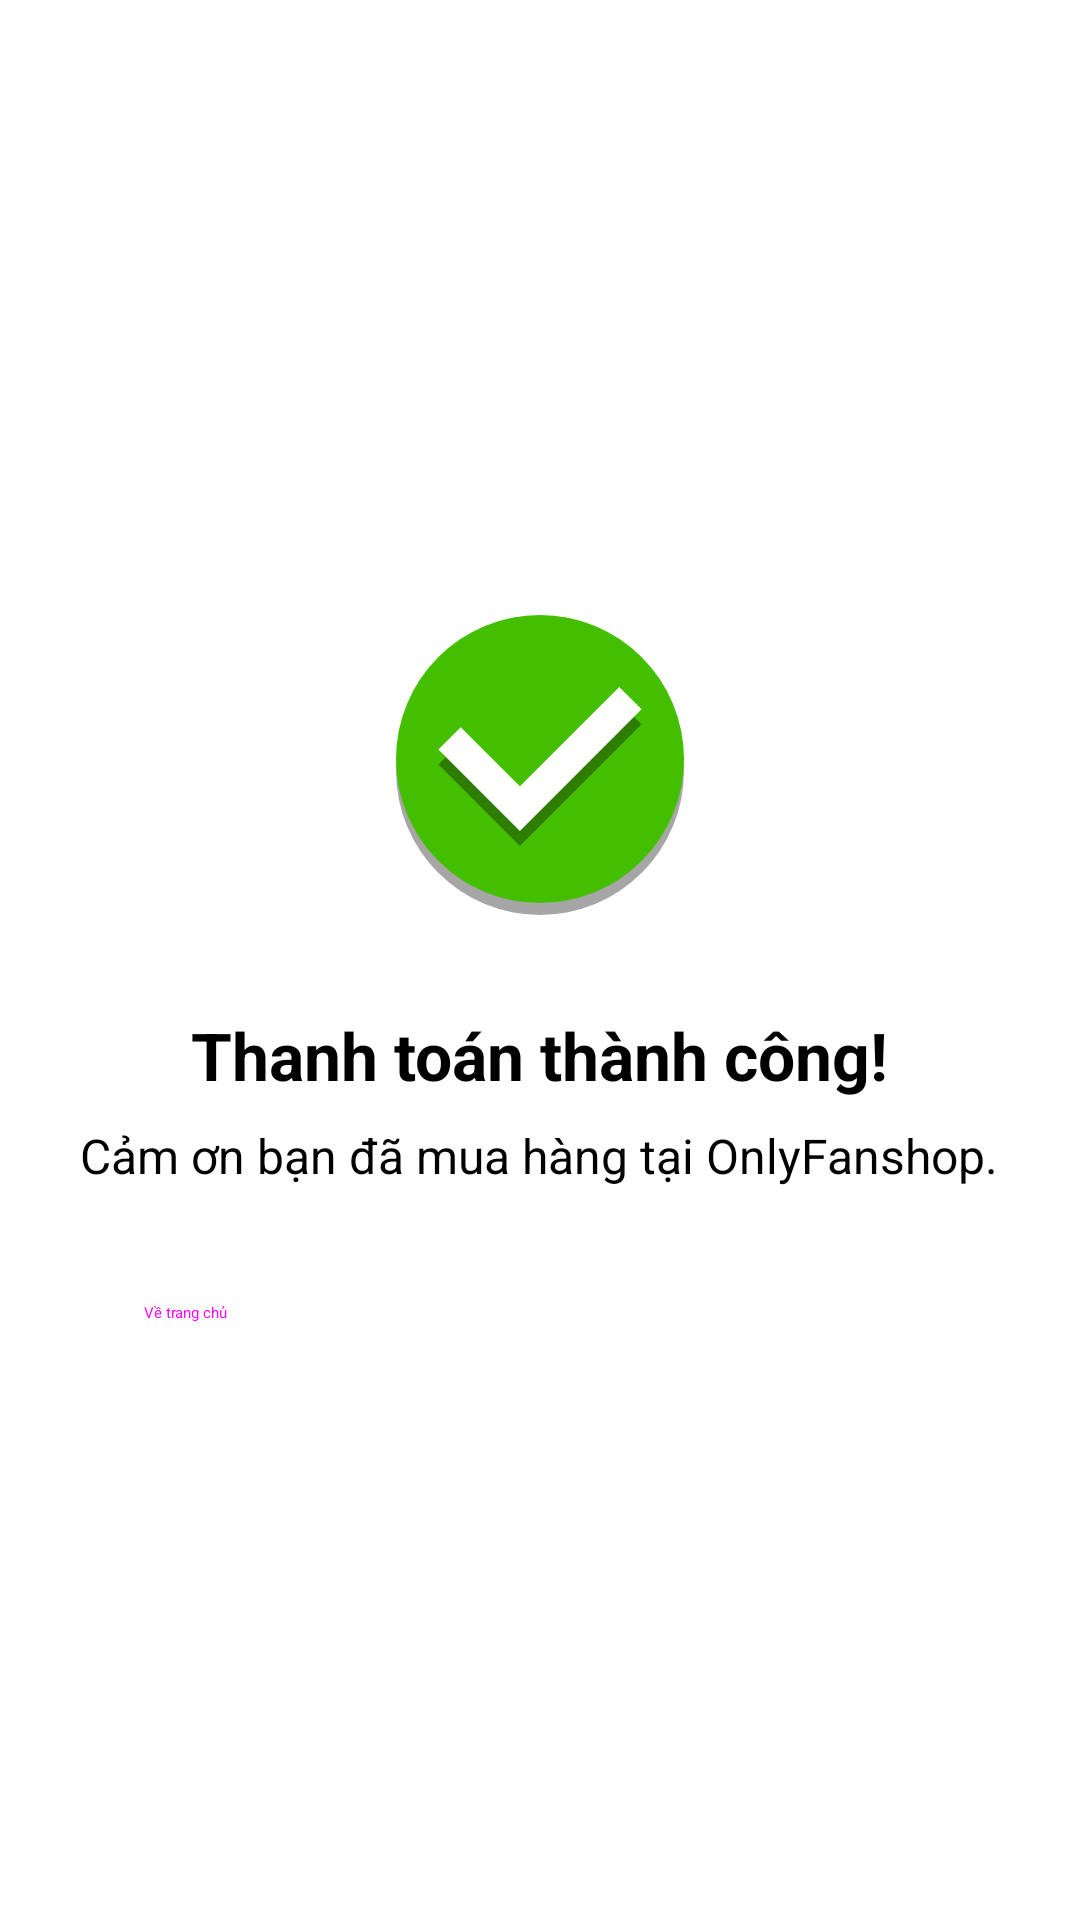

This screen was rendered from an Android layout file. Write that file and the resources it references.
<!-- AndroidManifest.xml: application theme Theme.OnlyFanshop -->
<!-- res/layout/activity_payment_success.xml -->
<?xml version="1.0" encoding="utf-8"?>
<LinearLayout xmlns:android="http://schemas.android.com/apk/res/android"
    android:layout_width="match_parent"
    android:layout_height="match_parent"
    android:background="@color/white"
    android:orientation="vertical"
    android:gravity="center"
    android:padding="24dp">

    <ImageView
        android:src="@drawable/icons8_success"
        android:layout_width="120dp"
        android:layout_height="120dp"
        android:contentDescription="Success" />

    <TextView
        android:layout_width="wrap_content"
        android:layout_height="wrap_content"
        android:text="Thanh toán thành công!"
        android:textSize="22sp"
        android:textStyle="bold"
        android:textColor="@color/black"
        android:layout_marginTop="24dp" />

    <TextView
        android:layout_width="wrap_content"
        android:layout_height="wrap_content"
        android:text="Cảm ơn bạn đã mua hàng tại OnlyFanshop."
        android:textSize="16sp"
        android:textColor="@color/black"
        android:layout_marginTop="8dp" />

    <Button
        android:id="@+id/btnGoHome"
        android:layout_width="match_parent"
        android:layout_height="wrap_content"
        android:text="Về trang chủ"
        android:layout_marginTop="32dp"
        style="@style/Widget.Material3.Button" />
</LinearLayout>
<!-- resources referenced by this layout -->
<resources>
  <color name="black">#FF000000</color>
  <color name="white">#FFFFFFFF</color>
  <!-- drawable icons8_success (drawable) -->
  <vector xmlns:android="http://schemas.android.com/apk/res/android"
      android:width="120dp"
      android:height="120dp"
      android:viewportWidth="120"
      android:viewportHeight="120">
    <path
        android:fillColor="#FF000000"
        android:pathData="M60,64m-48,0a48,48 0,1 1,96 0a48,48 0,1 1,-96 0"
        android:strokeAlpha="0.35"
        android:fillAlpha="0.35"/>
    <path
        android:pathData="M60,60m-48,0a48,48 0,1 1,96 0a48,48 0,1 1,-96 0"
        android:fillColor="#44bf00"/>
    <path
        android:fillColor="#FF000000"
        android:pathData="M53.3,89l-27.16,-27.16l7.44,-7.44l19.72,19.72l33.11,-33.12l7.44,7.44z"
        android:strokeAlpha="0.35"
        android:fillAlpha="0.35"/>
    <path
        android:pathData="M53.3,84l-27.16,-27.16l7.44,-7.44l19.72,19.72l33.11,-33.12l7.44,7.44z"
        android:fillColor="#fff"/>
  </vector>
</resources>
